Run: headless pygame with SDL's dummy video driver; simulated clock (each Clock.tick advances the game by its frame time, no real sleeping); random seed 0; keys injected as events and as key.get_pressed() state; no mouse input.
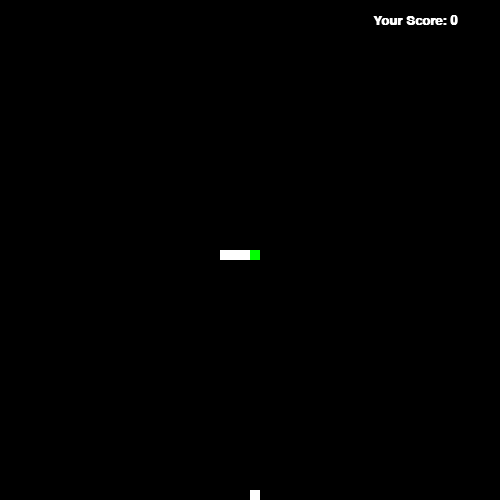
Frame 1 of 4 · flips 1–60 · no input
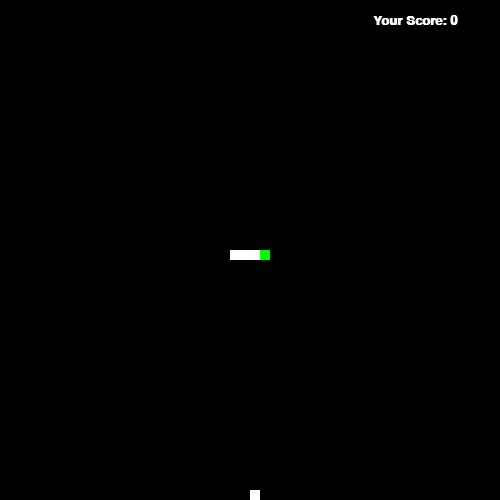
Frame 2 of 4 · flips 61–180 · tapped SPACE, RETURN · held RIGHT (→), D
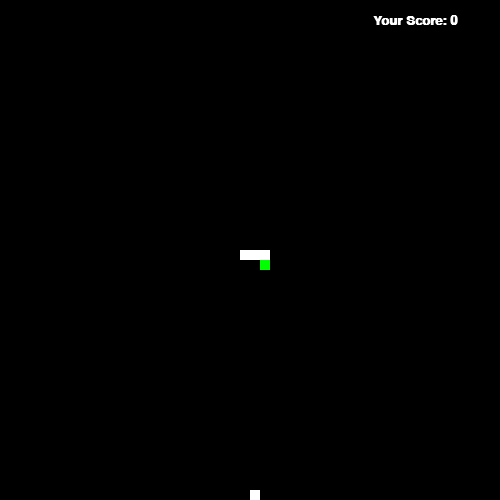
Frame 3 of 4 · flips 181–300 · held DOWN (↓), S
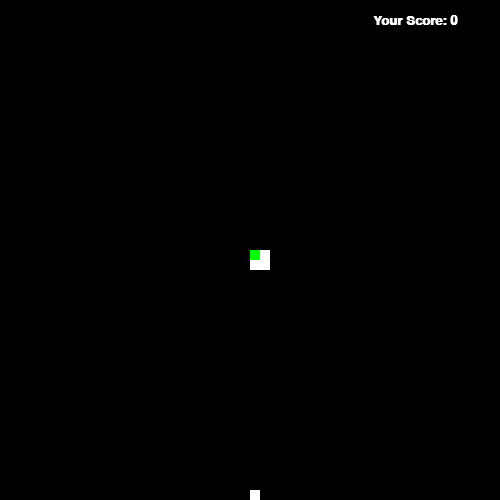
Frame 4 of 4 · flips 301–420 · held LEFT (←), A, UP (↑), W

The pygame program that drew these frames:

import random
import pygame

caption_width = 500
caption_height = 500
white_color = (255, 255, 255)
black_color = (0, 0, 0)
green_color = (0, 255, 0)
game_title = 'Snake'
snake_pos = [[250, 250], [240, 250], [230, 250], [220, 250]]
food_pos = [random.randrange(1, 50) * 10, random.randrange(1, 50) * 10]
cell = 10
head_pos = [250, 250]
score = 0

pygame.init()
pygame.font.init()
clock = pygame.time.Clock()

pygame.display.set_caption(game_title)
caption = pygame.display.set_mode((caption_width, caption_height))

my_font = pygame.font.SysFont('pingfangttc', 20, True)
score_text = my_font.render('Your Score: {}'.format(score), True, white_color)
textRect = score_text.get_rect()
textRect.center = (415, 20)
caption.blit(score_text, textRect)

def draw_rect(color, position):
    pygame.draw.rect(caption, color, pygame.Rect(position[0], position[1], cell, cell))

def hit_the_self():
    if snake_pos[0] in snake_pos[1:]:
        return  True
    else:
        return False

def hit_the_wall():
    if head_pos[0] >= 500 or head_pos[0] <= 0 or head_pos[1] >= 500 or head_pos[1] <=0:
        return True
    else:
        return False

def change_dirction(head_pos):
    global food_pos
    global score
    snake_pos.insert(0, list(head_pos))
    if head_pos != food_pos:
        snake_pos.pop()
    else:
        food_pos = [random.randrange(1, 50) * 10, random.randrange(1, 50) * 10]
        score += 1
        print(score)

    if hit_the_self() or hit_the_wall():
        pygame.quit()

def main():
    for pos in snake_pos[1:]:
        draw_rect(white_color, pos)
        draw_rect(green_color, snake_pos[0])
    draw_rect(white_color, food_pos)
    pygame.display.update()

    while True:
        for event in pygame.event.get():
            if event.type == pygame.KEYDOWN:
                if event.key == pygame.K_LEFT:
                    print('left')
                    head_pos[0] -= cell
                    change_dirction(head_pos)
                elif event.key == pygame.K_RIGHT:
                    print('right')
                    head_pos[0] += cell
                    change_dirction(head_pos)
                elif event.key == pygame.K_UP:
                    print('up')
                    head_pos[1] -= cell
                    change_dirction(head_pos)
                elif event.key == pygame.K_DOWN:
                    print('down')
                    head_pos[1] += cell
                    change_dirction(head_pos)

        caption.fill(black_color)
        for pos in snake_pos[1:]:
            draw_rect(white_color, pos)
            draw_rect(green_color, snake_pos[0])
        draw_rect(white_color, food_pos)

        score_text = my_font.render('Your Score: {}'.format(score), True, white_color)
        caption.blit(score_text, textRect)

        pygame.display.update()
        clock.tick(10)

if __name__ == '__main__':
    main()
